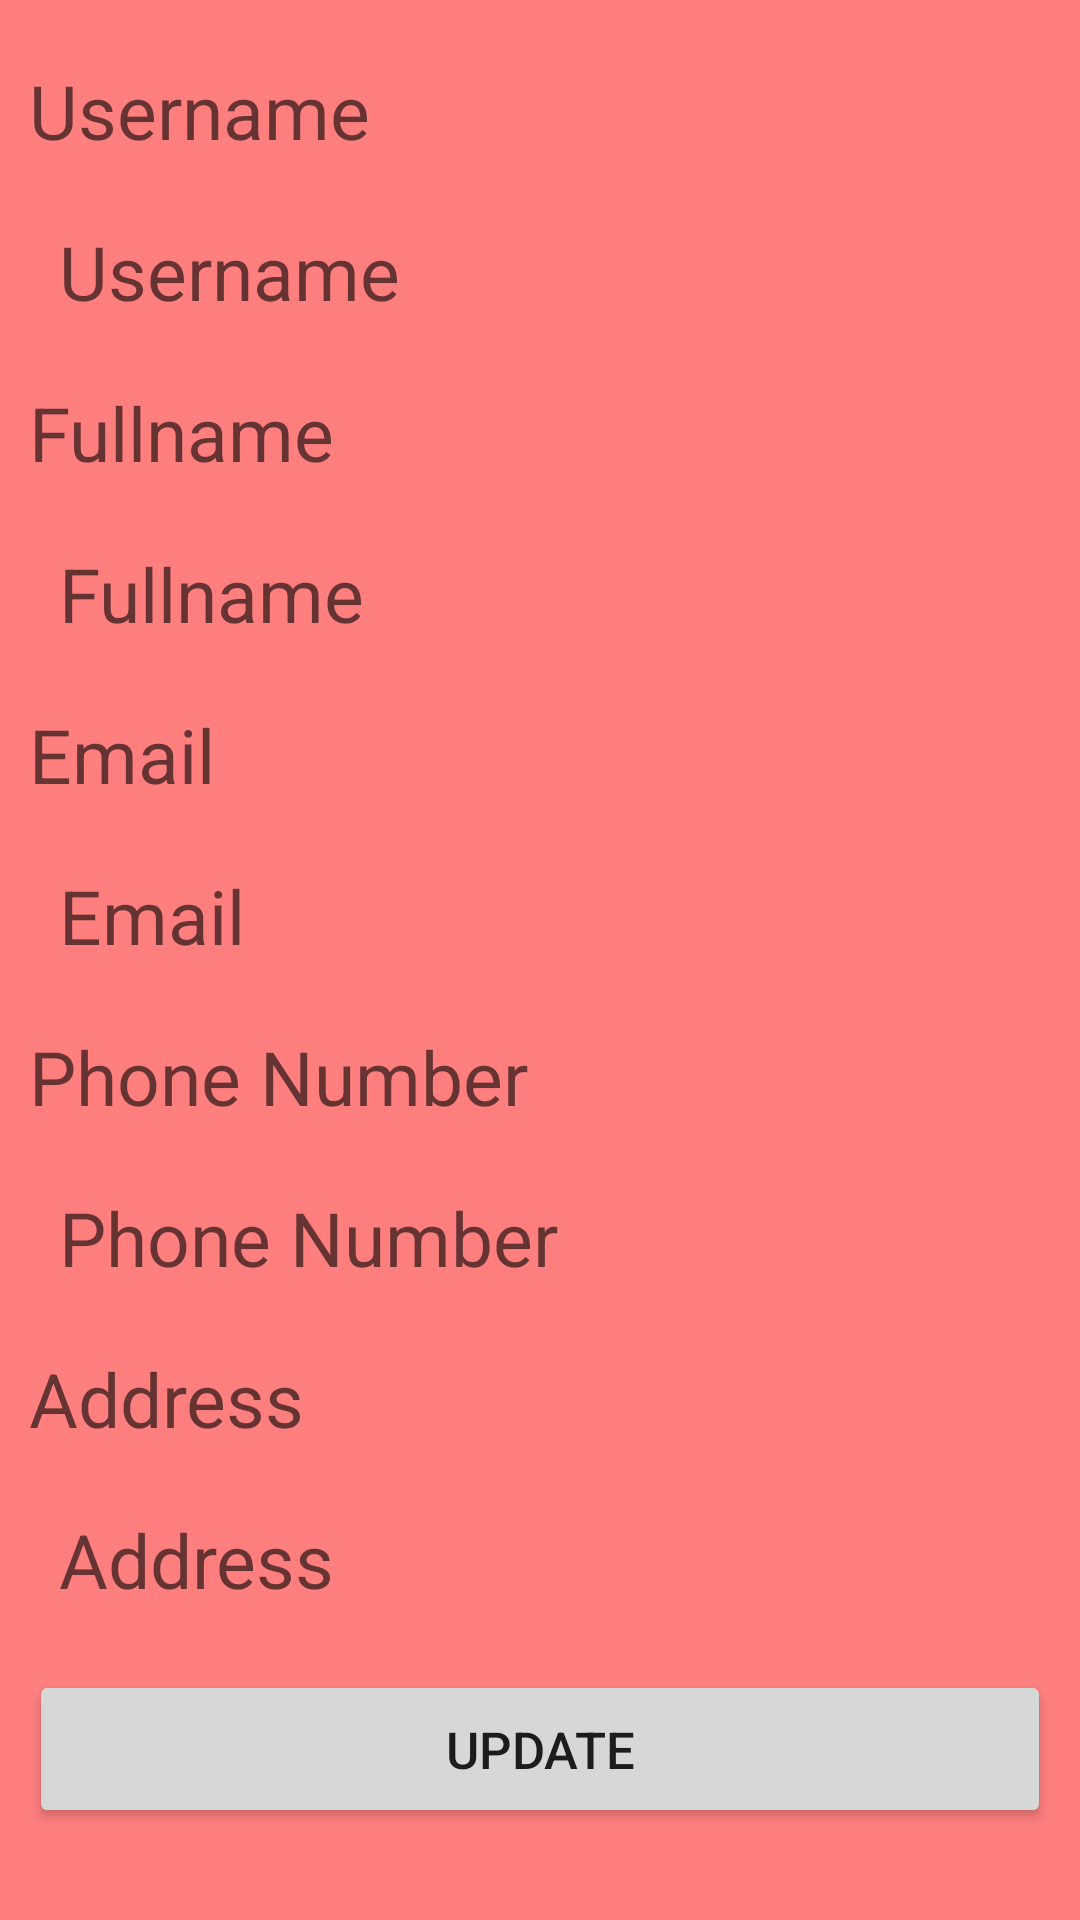

Android layout source for this screen:
<!-- AndroidManifest.xml: application theme Theme.Timeline_two -->
<!-- res/layout/activity_portfolio_update.xml -->
<?xml version="1.0" encoding="utf-8"?>
<LinearLayout xmlns:android="http://schemas.android.com/apk/res/android"
    xmlns:app="http://schemas.android.com/apk/res-auto"
    xmlns:tools="http://schemas.android.com/tools"
    android:layout_width="match_parent"
    android:layout_height="match_parent"
    android:orientation="vertical"
    android:background="#FF7F7F"
    tools:context=".Portfolio_update">

    <LinearLayout
        android:layout_width="match_parent"
        android:layout_height="wrap_content"
        android:layout_marginTop="10dp"
        android:orientation="vertical"
        android:layout_margin="10dp"
        android:padding="-10dp">

        <TextView
            android:layout_width="match_parent"
            android:layout_height="wrap_content"
            android:layout_marginTop="10dp"
            android:hint="Username"
            android:textSize="25dp" />

        <EditText
            android:id="@+id/activity_updateUser_username"
            android:layout_width="match_parent"
            android:layout_height="wrap_content"
            android:layout_marginTop="10dp"
            android:background="@drawable/field_pattern"
            android:hint="Username"
            android:padding="10dp"
            android:textSize="25dp" />

        <TextView
            android:layout_width="match_parent"
            android:layout_height="wrap_content"
            android:layout_marginTop="10dp"
            android:hint="Fullname"
            android:textSize="25dp" />

        <EditText
            android:id="@+id/activity_updateUser_fullname"
            android:layout_width="match_parent"
            android:layout_height="wrap_content"
            android:layout_marginTop="10dp"
            android:background="@drawable/field_pattern"
            android:hint="Fullname"
            android:padding="10dp"
            android:textSize="25dp" />

        <TextView
            android:layout_width="match_parent"
            android:layout_height="wrap_content"
            android:layout_marginTop="10dp"
            android:hint="Email"
            android:textSize="25dp" />

        <EditText
            android:id="@+id/activity_updateUser_email"
            android:layout_width="match_parent"
            android:layout_height="wrap_content"
            android:layout_marginTop="10dp"
            android:background="@drawable/field_pattern"
            android:hint="Email"
            android:padding="10dp"
            android:textSize="25dp" />

        <TextView
            android:layout_width="match_parent"
            android:layout_height="wrap_content"
            android:layout_marginTop="10dp"
            android:hint="Phone Number"
            android:textSize="25dp" />

        <EditText
            android:id="@+id/activity_updateUser_phone"
            android:layout_width="match_parent"
            android:layout_height="wrap_content"
            android:layout_marginTop="10dp"
            android:background="@drawable/field_pattern"
            android:inputType="number"
            android:hint="Phone Number"
            android:padding="10dp"
            android:textSize="25dp" />

        <TextView
            android:layout_width="match_parent"
            android:layout_height="wrap_content"
            android:layout_marginTop="10dp"
            android:hint="Address"
            android:textSize="25dp" />

        <EditText
            android:id="@+id/activity_updateUser_address"
            android:layout_width="match_parent"
            android:layout_height="wrap_content"
            android:layout_marginTop="10dp"
            android:background="@drawable/field_pattern"
            android:hint="Address"
            android:padding="10dp"
            android:textSize="25dp" />

        <Button
            android:id="@+id/activity_updateUser_r_btn"
            android:layout_width="match_parent"
            android:layout_height="wrap_content"
            android:layout_below="@+id/activity_main_password"
            android:layout_marginTop="10dp"
            android:padding="15dp"
            android:text="Update"
            android:textSize="17dp" />

    </LinearLayout>

</LinearLayout>
<!-- resources referenced by this layout -->
<resources>
  <!-- drawable field_pattern (drawable) -->
  <?xml version="1.0" encoding="utf-8"?>
  <shape xmlns:android="http://schemas.android.com/apk/res/android">
      <corners
          android:radius="10dp"/>
  
      <solid android:color="#FF7F7F"></solid>
  </shape>
  <style name="Theme.Timeline_two" parent="Theme.MaterialComponents.DayNight.DarkActionBar">
          
          <item name="colorPrimary">@color/purple_500</item>
          <item name="colorPrimaryVariant">@color/purple_700</item>
          <item name="colorOnPrimary">@color/white</item>
          
          <item name="colorSecondary">@color/teal_200</item>
          <item name="colorSecondaryVariant">@color/teal_700</item>
          <item name="colorOnSecondary">@color/black</item>
          
          <item name="android:statusBarColor" tools:targetApi="l">?attr/colorPrimaryVariant</item>
          
      </style>
  <!-- not gathered from this repository: default colours our renderer supplied (Android Studio template values) -->
  <color name="purple_500">#FF6200EE</color>
  <color name="purple_700">#FF3700B3</color>
  <color name="teal_200">#FF03DAC5</color>
  <color name="teal_700">#FF018786</color>
  <color name="black">#FF000000</color>
  <color name="white">#FFFFFFFF</color>
</resources>
